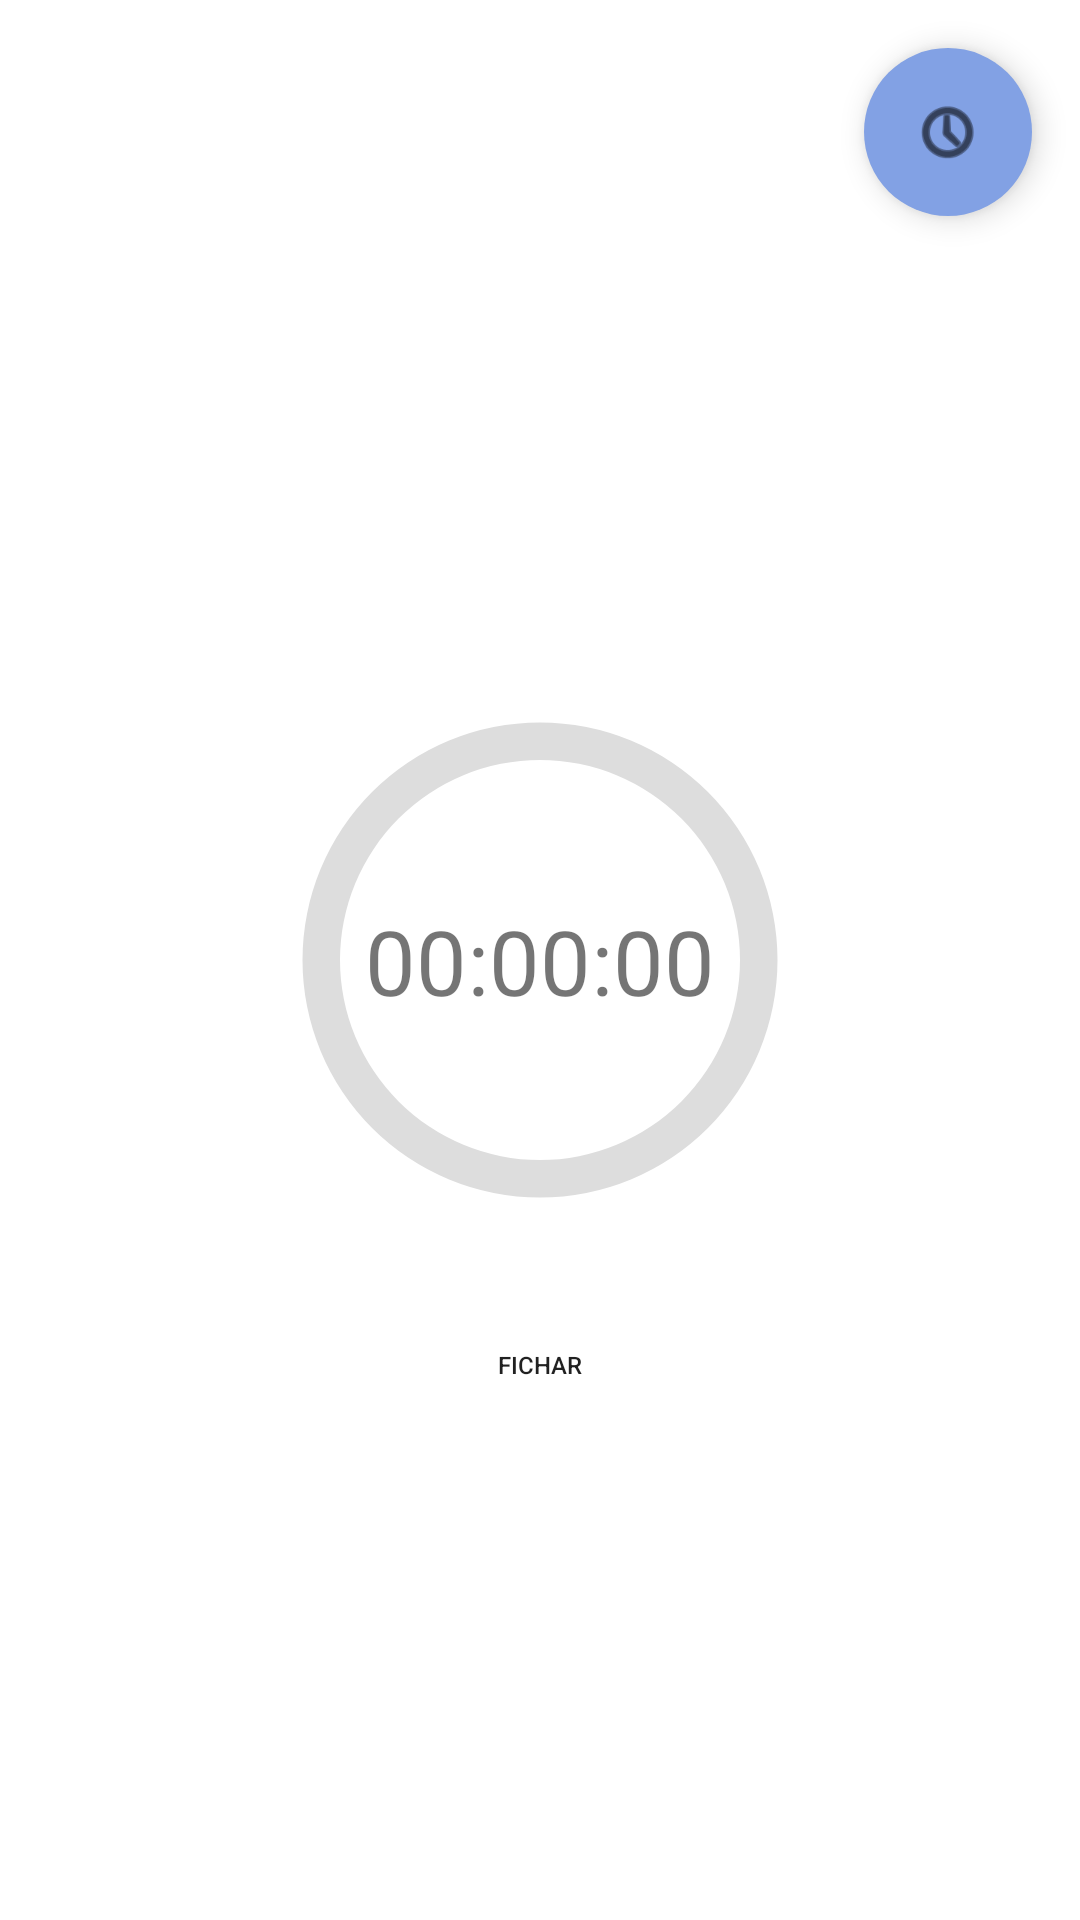

Here is an Android app screen rendered from its layout file. Give the layout XML and the strings, colors and styles it references.
<!-- AndroidManifest.xml: application theme Theme.UbuExoWorks -->
<!-- res/layout/fragment_fichar.xml -->
<?xml version="1.0" encoding="utf-8"?>
<androidx.constraintlayout.widget.ConstraintLayout xmlns:android="http://schemas.android.com/apk/res/android"
    xmlns:app="http://schemas.android.com/apk/res-auto"
    android:layout_width="match_parent"
    android:layout_height="wrap_content"
    android:orientation="vertical">

    <com.google.android.material.floatingactionbutton.FloatingActionButton
        android:id="@+id/btn_mostrar"
        android:layout_width="wrap_content"
        android:layout_height="wrap_content"
        android:layout_gravity="end"
        android:layout_margin="16dp"
        android:backgroundTint="@color/colorPrimary"
        android:paddingBottom="30dp"
        android:src="@android:drawable/ic_menu_recent_history"
        app:borderWidth="0dp"
        app:layout_constraintEnd_toEndOf="parent"
        app:layout_constraintTop_toTopOf="parent" />

    <ProgressBar
        android:id="@+id/progress_bar"
        style="?android:attr/progressBarStyleHorizontal"
        android:layout_width="200dp"
        android:layout_height="200dp"
        android:indeterminate="false"
        android:progress="0"
        android:progressDrawable="@drawable/progressbar_circular"
        app:layout_constraintBottom_toBottomOf="parent"
        app:layout_constraintLeft_toLeftOf="parent"
        app:layout_constraintRight_toRightOf="parent"
        app:layout_constraintTop_toTopOf="parent" />

    <TextView
        android:id="@+id/txt_tiempo"
        android:layout_width="wrap_content"
        android:layout_height="wrap_content"
        android:layout_gravity="center"
        android:text="@string/hora_inicio"
        android:textSize="30sp"
        app:layout_constraintBottom_toBottomOf="@+id/progress_bar"
        app:layout_constraintEnd_toEndOf="@+id/progress_bar"
        app:layout_constraintStart_toStartOf="@+id/progress_bar"
        app:layout_constraintTop_toTopOf="@+id/progress_bar" />

    <Button
        android:id="@+id/btn_fichar"
        android:layout_width="70dp"
        android:layout_height="0dp"
        app:layout_constraintDimensionRatio="1:1"
        android:text="@string/fichar"
        android:layout_gravity="center"
        android:background="@drawable/boton_circular"
        app:layout_constraintTop_toBottomOf="@+id/progress_bar"
        app:layout_constraintEnd_toEndOf="@+id/progress_bar"
        app:layout_constraintStart_toStartOf="@+id/progress_bar"
        android:textSize="8sp"/>

</androidx.constraintlayout.widget.ConstraintLayout>
<!-- resources referenced by this layout -->
<resources>
  <color name="colorPrimary">#82A1E4</color>
  <!-- drawable progressbar_circular (drawable) -->
  <?xml version="1.0" encoding="utf-8"?>
  <layer-list xmlns:android="http://schemas.android.com/apk/res/android">
      <item>
          <shape
              android:shape="ring"
              android:thicknessRatio="16"
              android:useLevel="false">
              <solid android:color="#DDD" />
          </shape>
      </item>
      <item>
          <rotate
              android:fromDegrees="270"
              android:toDegrees="270">
              <shape
                  android:shape="ring"
                  android:thicknessRatio="16"
                  android:useLevel="true">
                  <gradient
                      android:endColor="@color/colorPrimary"
                      android:startColor="@color/colorPrimaryVariant"
                      android:type="sweep" />
              </shape>
          </rotate>
      </item>
  </layer-list>
  <string name="fichar">Fichar</string>
  <string name="hora_inicio">00:00:00</string>
  <style name="Theme.UbuExoWorks" parent="Theme.MaterialComponents.DayNight.NoActionBar">
          
          <item name="colorPrimary">@color/colorPrimary</item>
          <item name="colorPrimaryVariant">@color/colorPrincipalAnterior</item>
          <item name="colorOnPrimary">@color/white</item>
          
          <item name="colorSecondary">@color/teal_200</item>
          <item name="colorSecondaryVariant">@color/teal_700</item>
          <item name="colorOnSecondary">@color/black</item>
          
          <item name="android:statusBarColor" tools:targetApi="l">?attr/colorPrimaryVariant</item>
          
      </style>
  <color name="colorPrimaryVariant">#a9bbe1</color>
  <color name="colorPrincipalAnterior">#a9bbe1</color>
  <color name="white">#FFFFFFFF</color>
  <color name="teal_200">#FF03DAC5</color>
  <color name="teal_700">#FF018786</color>
  <color name="black">#FF000000</color>
</resources>
